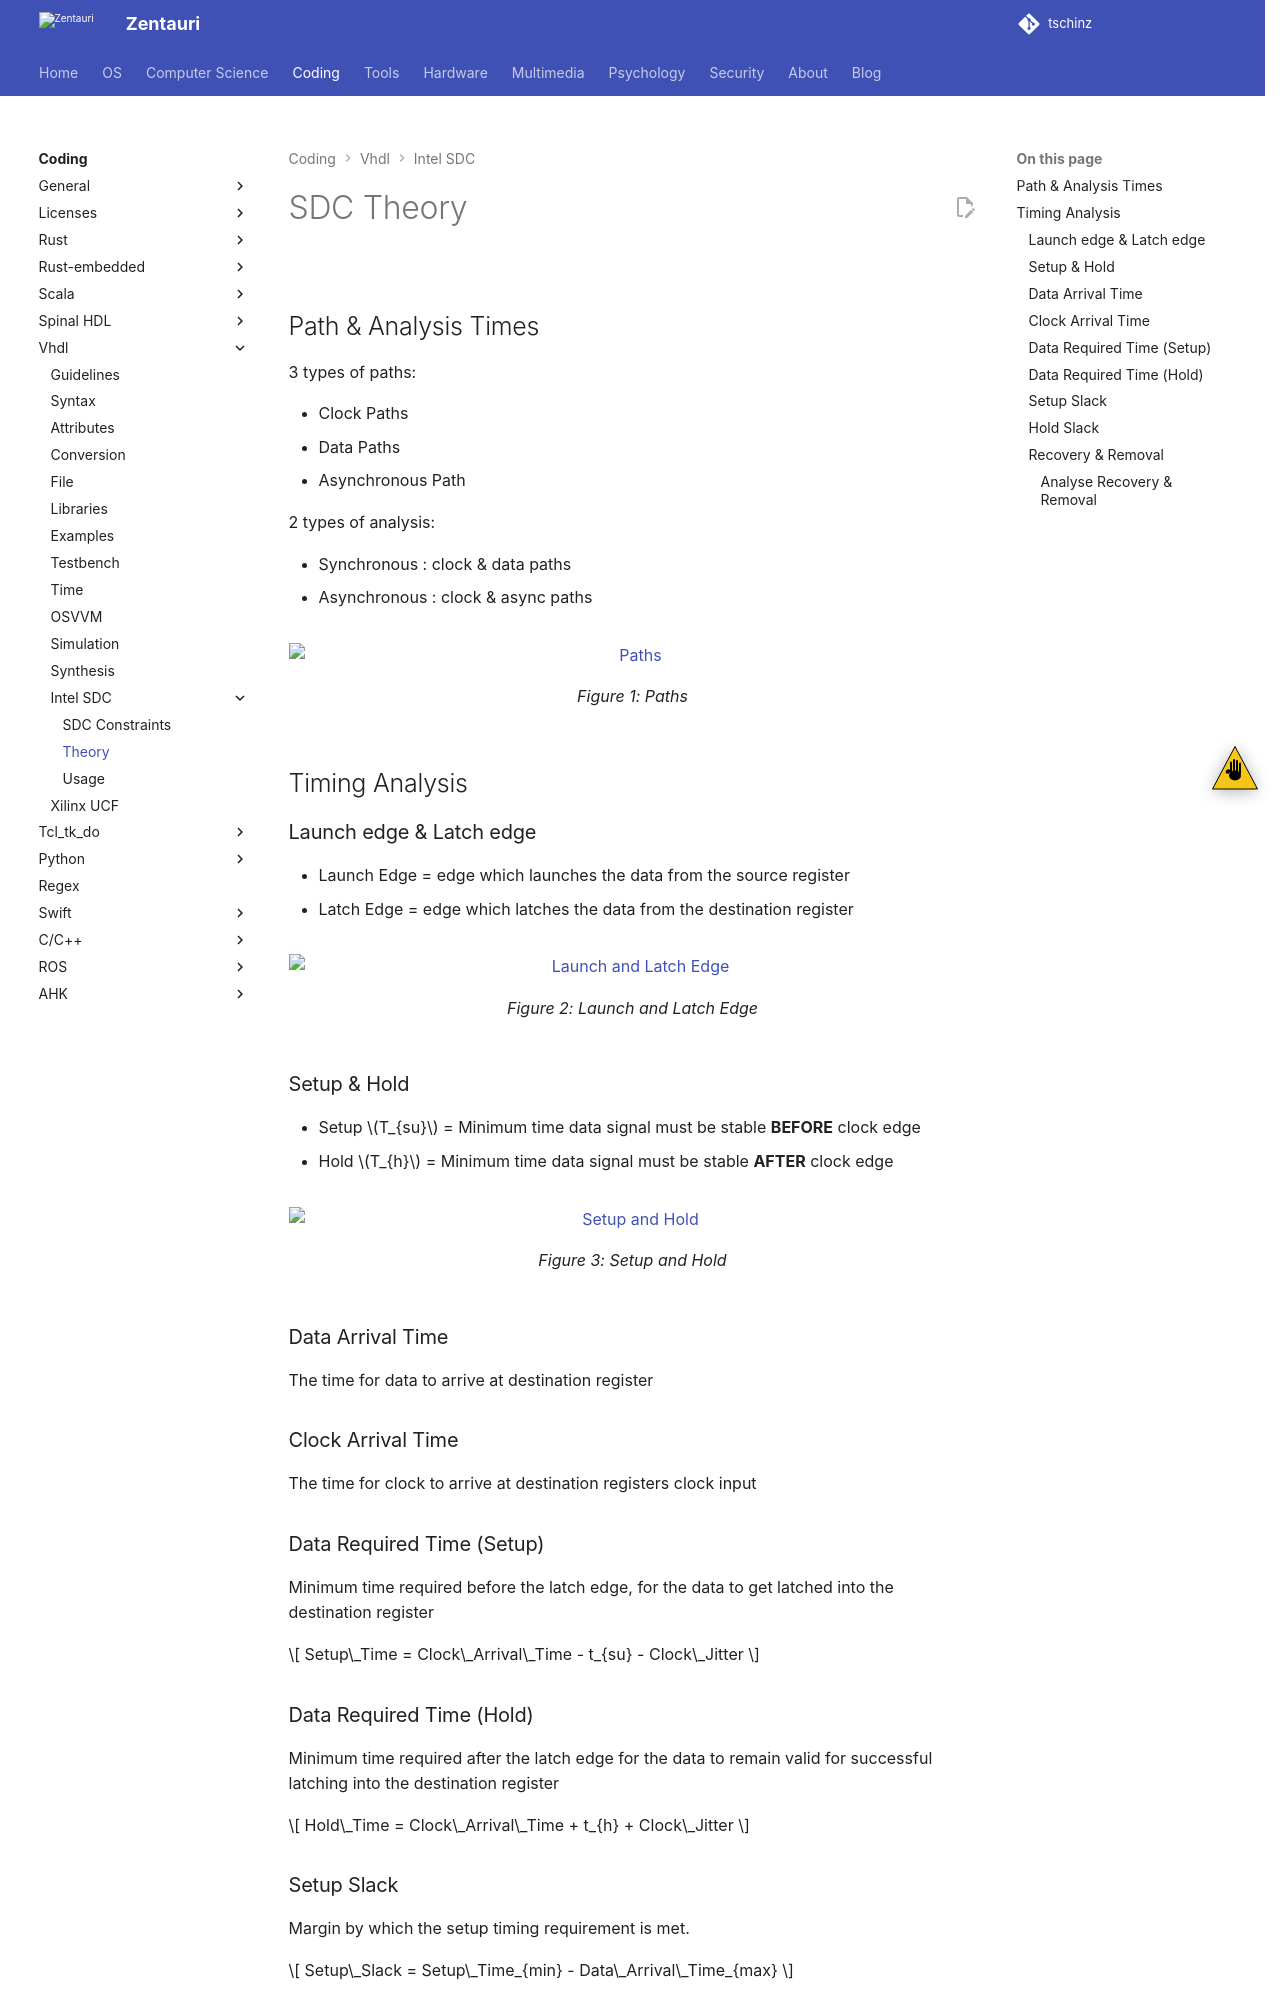

repository: tschinz/tschinz.github.io · page: coding/vhdl/intel_sdc_theory.html · generator: sphinx

---
tags:
- coding
- vhdl
- intel
- altera
- sdc
---
# SDC Theory

![](img/intel_fpga.svg){.center width="40%"}

## Path & Analysis Times

3 types of paths:

- Clock Paths
- Data Paths
- Asynchronous Path

2 types of analysis:

- Synchronous : clock & data paths
- Asynchronous : clock & async paths

![Paths](img/sdc_paths.svg){.center width="700px"}
/// figure-caption
Paths
///

## Timing Analysis
### Launch edge & Latch edge

- Launch Edge = edge which launches the data from the source register
- Latch Edge = edge which latches the data from the destination register

![Launch and Latch Edge](img/sdc_launch_latch.svg){.center width="700px"}
/// figure-caption
Launch and Latch Edge
///

### Setup & Hold

- Setup $T_{su}$ = Minimum time data signal must be stable **BEFORE** clock edge
- Hold $T_{h}$ = Minimum time data signal must be stable **AFTER** clock edge

![Setup and Hold](img/sdc_launch_latch_setup_hold.svg){.center width="700px"}
/// figure-caption
Setup and Hold
///

### Data Arrival Time

The time for data to arrive at destination register

### Clock Arrival Time

The time for clock to arrive at destination registers clock input

### Data Required Time (Setup)

Minimum time required before the latch edge, for the data to get latched into the destination register

$$ Setup\_Time = Clock\_Arrival\_Time - t_{su} - Clock\_Jitter $$

### Data Required Time (Hold)

Minimum time required after the latch edge for the data to remain valid for successful latching into the destination register

$$ Hold\_Time = Clock\_Arrival\_Time + t_{h} + Clock\_Jitter $$

### Setup Slack

Margin by which the setup timing requirement is met.

$$ Setup\_Slack = Setup\_Time_{min} - Data\_Arrival\_Time_{max} $$

**Must always be positive**
